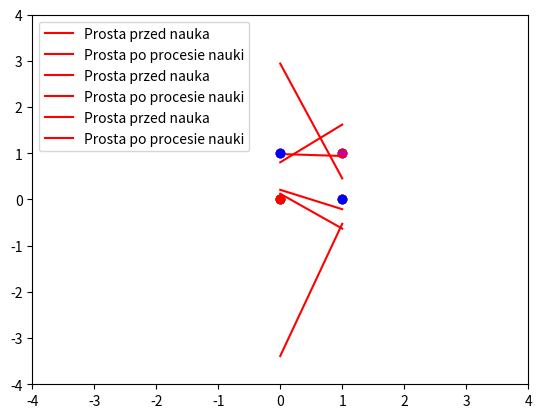

The script that saved this image:
import numpy as np
import matplotlib.pyplot as plt 
 
class Perceptron:
    def __init__(self, xVector, expectedValue, xWeight, thresholdValue, iters, learningRate):
        self.xVector = xVector
        self.expectedValue = expectedValue
        self.xWeight = xWeight
        self.thresholdValue = thresholdValue
        self.iters = iters
        self.learningRate = learningRate
        self.sigma = []
        self.error = []
        self.givenValue = []
 
    def ActivationFunction(self):
        for i in range(0,len(self.xVector),1):
            self.sigma.append(self.xVector[i][0] * self.xWeight[1] + self.xVector[i][1] * self.xWeight[2] + self.xWeight[0] * self.thresholdValue)
            if self.sigma[i] >= 0:
                self.givenValue.append(1)
            else:
                self.givenValue.append(0)
            #self.error.append(self.expectedValue[i] - self.givenValue[i])
 
    def CorrectWeights(self):
        y = self.PlotFigure(parameter3 = "Prosta przed nauka")
        for i in range(0,self.iters,1):
            self.ActivationFunction()
            counter = 0
            for j in range(0,len(self.xVector),1):
                self.error.append(self.expectedValue[j] - self.givenValue[j])
                self.xWeight[0] = self.xWeight[0] + self.learningRate * self.error[j] * self.thresholdValue
                self.xWeight[1] = self.xWeight[1] + self.learningRate * self.error[j] * self.xVector[j][0]
                self.xWeight[2] = self.xWeight[2] + self.learningRate * self.error[j] * self.xVector[j][1]
            for k in range(0,len(self.error),1):
                if self.error[k] == 0:
                    counter += 1
                if counter == len(self.error):
                    print("Koncze nauke. Calosc zajela: ", i+1, " iteracji")
                    self.givenValue.clear()
                    self.ActivationFunction()
                    y = self.PlotFigure(parameter3 = "Prosta po procesie nauki")
                    return y
 
            self.error.clear()
            self.sigma.clear()
            self.givenValue.clear()
 
    def PlotFigure(self, parameter3):
        #xGenerator = np.arange(-10,10)
        #self.TestFunction()
        #print(len(self.xVector))
        line = -(self.xWeight[1] / self.xWeight[2]) * self.xVector[:,0] + (self.xWeight[0] / self.xWeight[2])
        plt.plot(self.xVector[:,0], line, 'r-', label = parameter3)
        plt.legend()
        for i in range(0,len(self.xVector),1):
            if self.expectedValue[i] == 1:
                if self.xVector[i,1] > line[i]:
                    plt.plot(self.xVector[i,0], self.xVector[i,1], "bo")
                else:
                    plt.plot(self.xVector[i,0], self.xVector[i,1], "go")
            else:
                if self.xVector[i,1] < line[i]:
                    plt.plot(self.xVector[i,0], self.xVector[i,1], "ro")
                else:
                    plt.plot(self.xVector[i,0], self.xVector[i,1], "m*")
        plt.axis([-4,4,-4,4])
        plt.show()
        return 
 
    #def TestFunction(self):
        #for i in range(len(self.xVector)):
            #print("x1: ", self.xVector[i][0], " x2: ", self.xVector[i][1], " oczekiwany y: ", self.expectedValue[i])
 
    def PrintGV(self):
        return self.givenValue
        #for i in range(len(self.givenValue)):
            #print(self.givenValue[i])
 
perceptron1 = Perceptron(np.array([[0,0], [0,1], [1,0], [1,1]]),
                         np.array([0,0,0,1]),
                         [np.random.random(1)-0.5, np.random.random(1)-0.25, np.random.random(1)-1], -1.0, 100, 0.1)
 
perceptron2 = Perceptron(np.array([[0,0], [0,1], [1,0], [1,1]]),
                         np.array([1,0,0,0]),
                         [np.random.random(1)-0.5, np.random.random(1)-0.25, np.random.random(1)-1], -1.0, 100, 0.1)
 
 
y1 = perceptron1.CorrectWeights()
y2 = perceptron2.CorrectWeights()
yy1 = perceptron1.PrintGV()
yy2 = perceptron2.PrintGV()

print(yy1[0],yy2[0])
print(yy1[1],yy2[1])
print(yy1[2],yy2[2])
print(yy1[3],yy2[3])
perceptron3 = Perceptron(np.array([[yy1[0], yy2[0]],
                                   [yy1[1], yy2[1]],
                                   [yy1[3], yy2[3]]]),
                         np.array([1,0,1]),
                         [np.random.random(1) - 0.5, np.random.random(1) - 0.25, np.random.random(1) - 1], -1.0, 100, 0.1)





y3 = perceptron3.CorrectWeights()
perceptron3.PrintGV()
